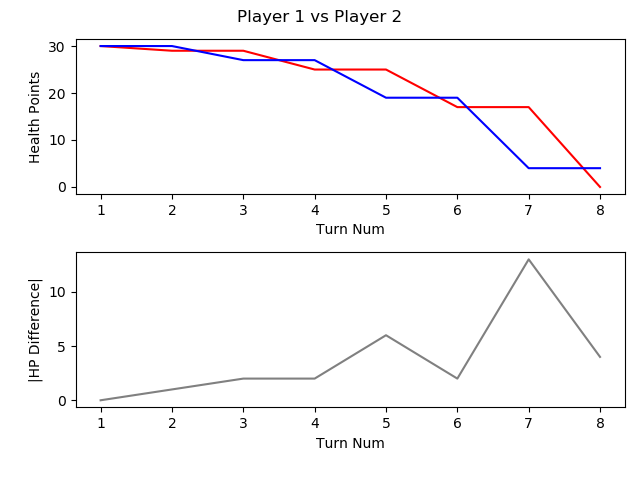

The data file committed next to this chart (first rows):
, TURN_NO, P1_HEALTH, P2_HEALTH, CURRENT_PLAYER, AMOUNTHEALEDTHISTURN, NUMATTACKSTHISTURN, NUMCARDSDRAWNTHISTURN, NUMCARDSPLAYEDTHISTURN, NUMCARDSTODRAW, NUMELEMENTALSPLAYEDLASTTURN, NUMELEMENTALSPLAYEDTHISTURN, NUMFRIENDLYMINIONSTHATATTACKEDTHISTURN, NUMFRIENDLYMINIONSTHATDIEDTHISTURN, NUMMINIONSPLAYEDTHISTURN, NUMMINIONSPLAYERKILLEDTHISTURN, NUMOPTIONSPLAYEDTHISTURN, NUMSECRETSPLAYEDTHISGAME, NUMSPELLSPLAYEDTHISGAME, NUMTIMESHEROPOWERUSEDTHISGAME, REMAININGMANA, TOTALMANASPENTTHISGAME, USEDMANATHISTURN
1, 1, 30, 30, P1 FitzVonGerald, 0, 0, 1, 1, 0, 0, 0, 0, 0, 1, 0, 1, 0, 0, 0, 0, 1, 1
2, 2, 29, 30, P2 RehHausZuckFuchs, 0, 0, 1, 1, 0, 0, 0, 0, 0, 1, 0, 2, 0, 0, 0, 0, 1, 1
3, 3, 29, 27, P1 FitzVonGerald, 0, 0, 1, 1, 0, 0, 0, 2, 0, 1, 0, 3, 0, 0, 0, 0, 3, 2
4, 4, 25, 27, P2 RehHausZuckFuchs, 0, 0, 1, 2, 0, 0, 0, 2, 0, 1, 0, 5, 0, 1, 0, 0, 4, 2
5, 5, 25, 19, P1 FitzVonGerald, 0, 0, 1, 1, 0, 0, 0, 3, 0, 1, 0, 4, 0, 0, 0, 0, 6, 3
6, 6, 17, 19, P2 RehHausZuckFuchs, 0, 0, 1, 2, 0, 0, 0, 3, 0, 1, 0, 6, 0, 2, 0, 0, 7, 3
7, 7, 17, 4, P1 FitzVonGerald, 0, 0, 1, 1, 0, 0, 0, 4, 0, 0, 0, 6, 0, 1, 0, 2, 8, 2
8, 8, 0, 4, P2 RehHausZuckFuchs, 0, 0, 1, 1, 0, 0, 0, 5, 0, 1, 0, 7, 0, 2, 0, 0, 11, 4
